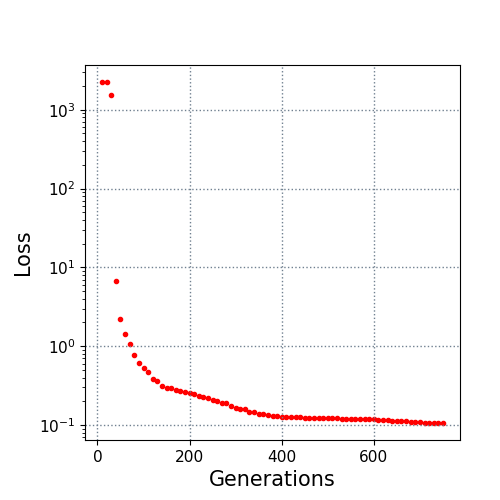

Data behind this chart, as committed beside it:
10.0, 2239.323034
20.0, 2239
30.0, 1526
40.0, 6.732
50.0, 2.206
60.0, 1.417
70.0, 1.076
80.0, 0.785
90.0, 0.6193
100.0, 0.5293
110.0, 0.4658
120.0, 0.3854
130.0, 0.3645
140.0, 0.3129
150.0, 0.2943
160.0, 0.2935
170.0, 0.2802
180.0, 0.2738
190.0, 0.2642
200.0, 0.2568
210.0, 0.2457
220.0, 0.2346
230.0, 0.2264
240.0, 0.2225
250.0, 0.2101
260.0, 0.2032
270.0, 0.1915
280.0, 0.1895
290.0, 0.1764
300.0, 0.1661
310.0, 0.1615
320.0, 0.1615
330.0, 0.1481
340.0, 0.1477
350.0, 0.1397
360.0, 0.1395
370.0, 0.1349
380.0, 0.131
390.0, 0.131
400.0, 0.1283
410.0, 0.1275
420.0, 0.1264
430.0, 0.1262
440.0, 0.1261
450.0, 0.1244
460.0, 0.1244
470.0, 0.1244
480.0, 0.1242
490.0, 0.1233
500.0, 0.1233
510.0, 0.1213
520.0, 0.1213
530.0, 0.1211
540.0, 0.1211
550.0, 0.1208
560.0, 0.1202
570.0, 0.1202
580.0, 0.1193
590.0, 0.1185
600.0, 0.1178
610.0, 0.1152
... 14 more rows
